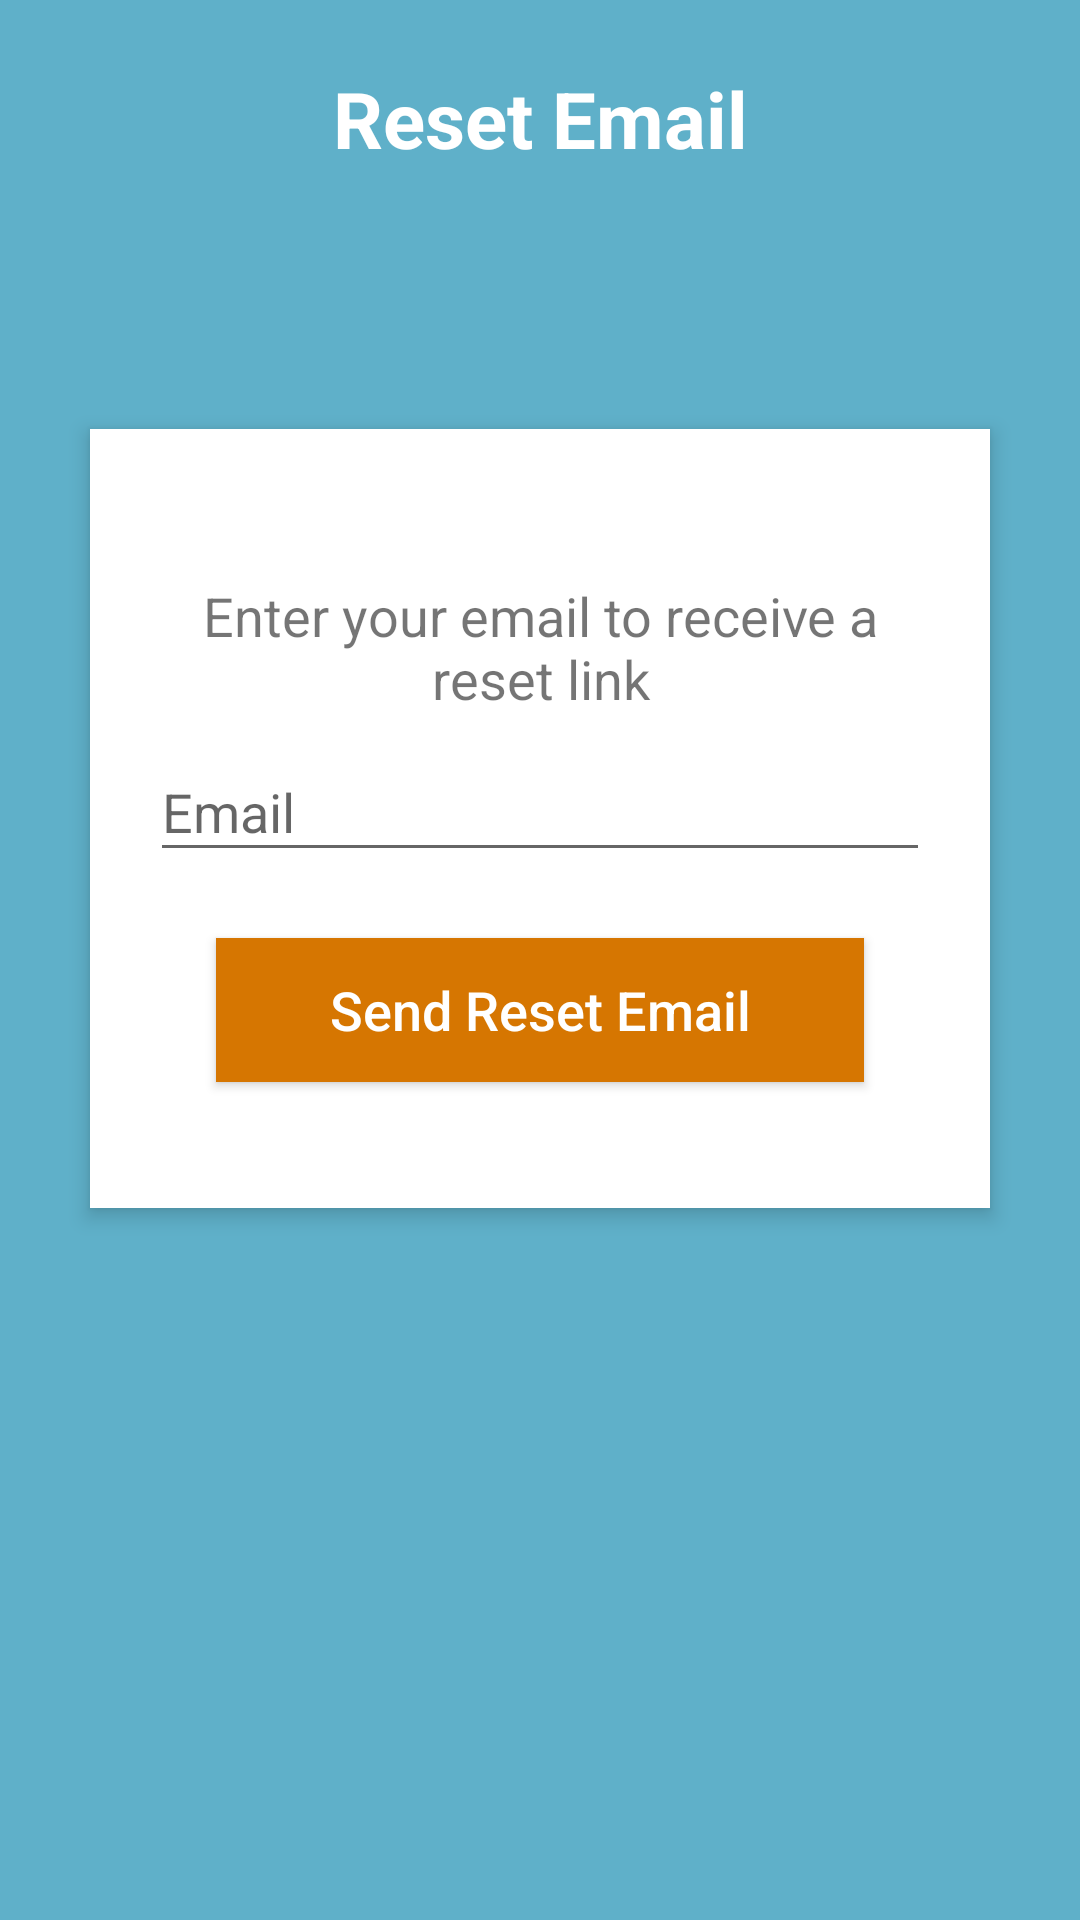

This screen was rendered from an Android layout file. Write that file and the resources it references.
<!-- AndroidManifest.xml: application theme AppTheme -->
<!-- res/layout/activity_password_reset.xml -->
<?xml version="1.0" encoding="utf-8"?>
<RelativeLayout xmlns:android="http://schemas.android.com/apk/res/android"
    android:layout_width="match_parent"
    android:layout_height="match_parent"
    android:background="#5fb0c9"
    android:orientation="vertical"
    android:scrollbarAlwaysDrawVerticalTrack="true">

    <TextView
        android:id="@+id/login_title"
        android:layout_width="fill_parent"
        android:layout_height="wrap_content"
        android:layout_marginBottom="16dp"
        android:layout_marginTop="22dp"
        android:gravity="center_horizontal"
        android:text="Reset Email"
        android:textColor="#fff"
        android:textSize="26sp"
        android:textStyle="bold" />

    <RelativeLayout
        android:layout_width="fill_parent"
        android:layout_height="wrap_content"
        android:layout_below="@+id/login_title"
        android:layout_marginLeft="30dp"
        android:layout_marginRight="30dp"
        android:layout_marginTop="70dp"
        android:background="#fff"
        android:elevation="4dp"
        android:orientation="vertical"
        android:padding="20dp">

        <LinearLayout
            android:layout_width="fill_parent"
            android:layout_height="wrap_content"
            android:orientation="vertical"
            android:paddingTop="30dp">

            <TextView
                android:textSize="18dp"
                android:layout_width="match_parent"
                android:layout_height="wrap_content"
                android:text="Enter your email to receive a reset link"
                android:gravity="center"/>

            <android.support.design.widget.TextInputLayout
                android:layout_width="match_parent"
                android:layout_height="wrap_content">

                <EditText
                    android:id="@+id/forgetpasswordemail"
                    android:layout_width="fill_parent"
                    android:layout_height="wrap_content"
                    android:drawableTint="#FF4081"
                    android:hint="Email"
                    android:inputType="textEmailAddress" />
            </android.support.design.widget.TextInputLayout>




            <Button
                android:id="@+id/reset_button"
                android:layout_width="fill_parent"
                android:layout_height="wrap_content"
                android:layout_margin="22dp"
                android:background="#d67601"
                android:text="Send Reset Email"
                android:textAllCaps="false"
                android:textColor="#fff"
                android:textSize="18sp"
                android:onClick="sendResetLink"/>

        </LinearLayout>
        <ProgressBar
            android:id="@+id/resetprogress"
            android:layout_width="wrap_content"
            android:layout_height="wrap_content"
            android:layout_centerHorizontal="true"
            android:visibility="gone"/>
    </RelativeLayout>


</RelativeLayout>
<!-- resources referenced by this layout -->
<resources>
  <style name="AppTheme" parent="Theme.AppCompat.Light.NoActionBar">
          
          <item name="colorPrimary">#d67601</item>
          <item name="colorPrimaryDark">#ab5e00</item>
          <item name="colorAccent">@color/colorAccent</item>
          <item name="android:windowNoTitle">true</item>
          <item name="android:windowActionBar">false</item>
          <item name="android:windowFullscreen">false</item>
          <item name="android:windowContentOverlay">@null</item>
          <item name="android:actionBarTheme">@style/ActionBarTheme</item>
      </style>
  <color name="colorAccent">#FF4081</color>
  <style name="ActionBarTheme" parent="@android:style/Widget.Holo.Light.ActionBar">
          <item name="android:background">#d67601</item>
      </style>
</resources>
